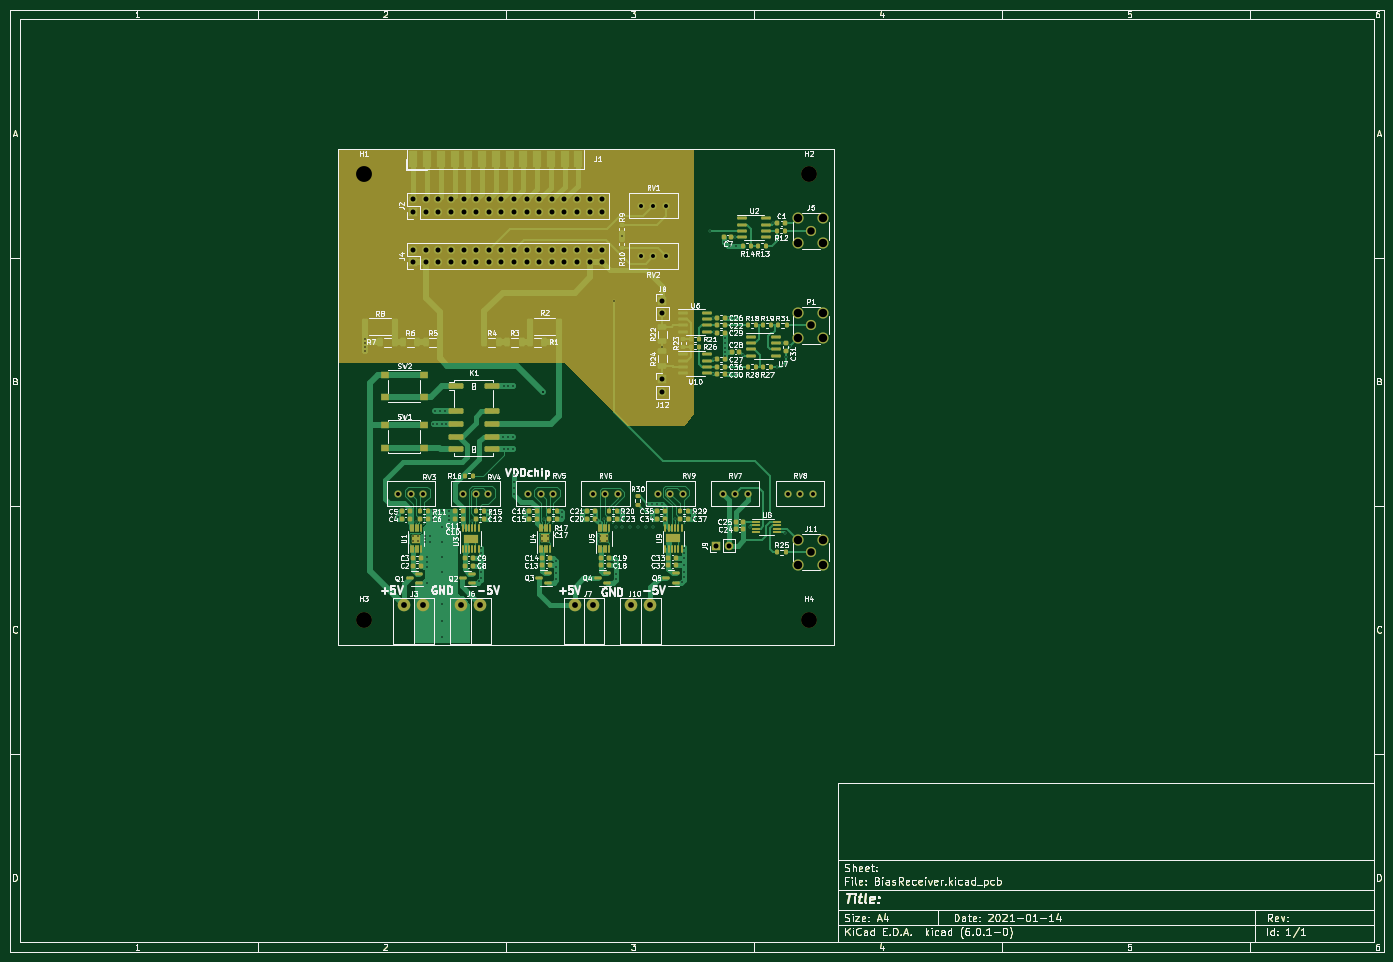
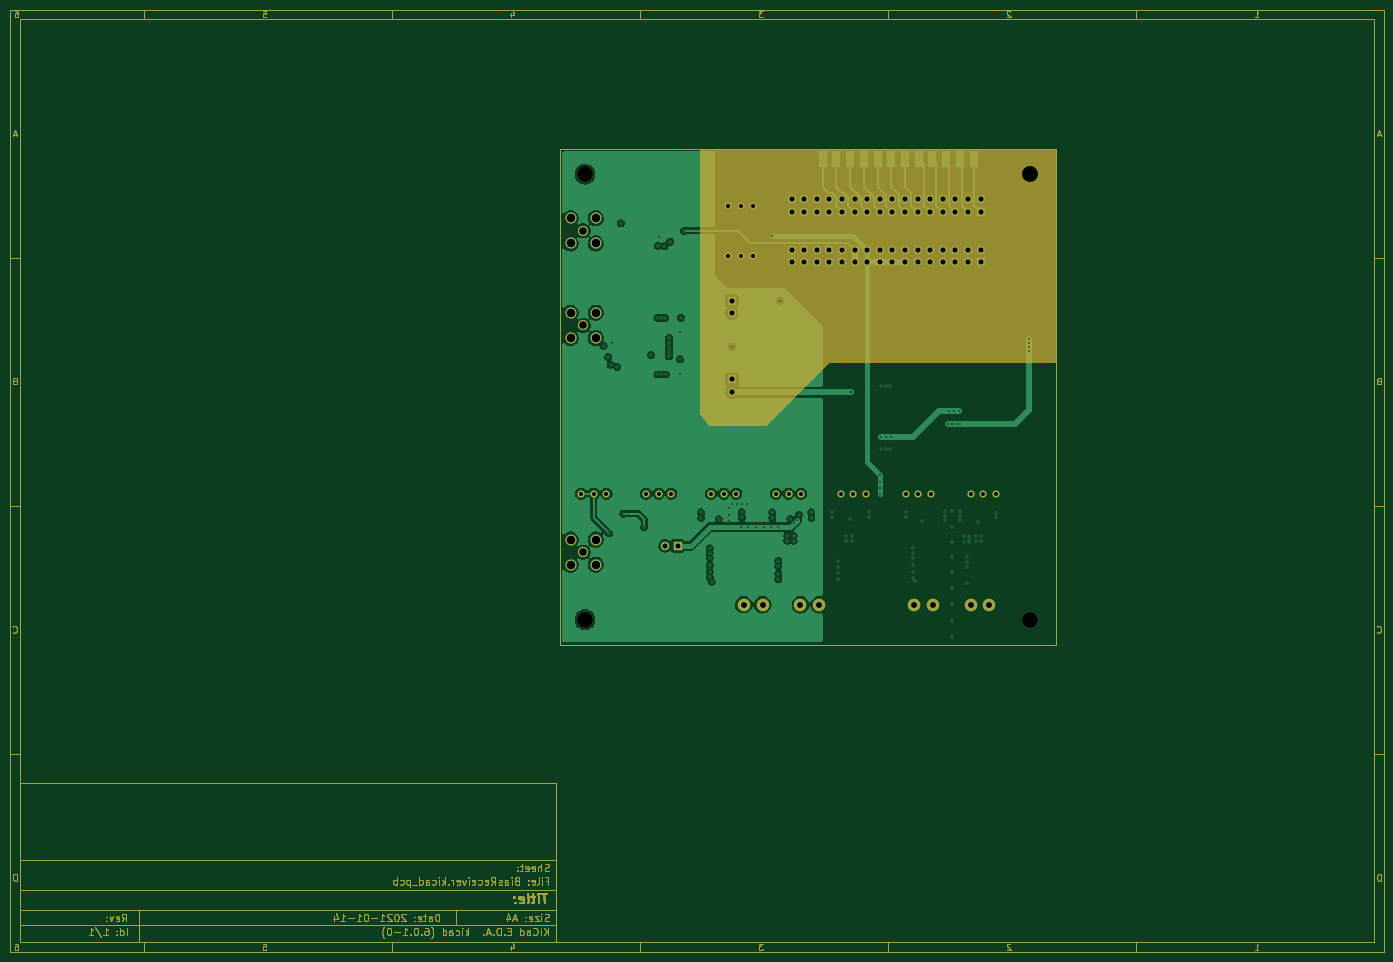
Circuit board: 10 layer files. Board 277.0 x 190.0 mm.
- bottom_copper: BiasReceiver-B_Cu.gbr (208920 bytes)
- bottom_mask: BiasReceiver-B_Mask.gbr (40166 bytes)
- outline: BiasReceiver-Edge_Cuts.gbr (34891 bytes)
- top_copper: BiasReceiver-F_Cu.gbr (111563 bytes)
- top_mask: BiasReceiver-F_Mask.gbr (52289 bytes)
- paste: BiasReceiver-F_Paste.gbr (47907 bytes)
- top_silk: BiasReceiver-F_Silkscreen.gbr (153961 bytes)
- inner_copper: BiasReceiver-In1_Cu.gbr (315938 bytes)
- inner_copper: BiasReceiver-In2_Cu.gbr (203601 bytes)
- drill: BiasReceiver.drl (5366 bytes)

=== bottom_copper: BiasReceiver-B_Cu.gbr (208920 bytes, source omitted) ===
=== bottom_mask: BiasReceiver-B_Mask.gbr (40166 bytes, source omitted) ===
=== outline: BiasReceiver-Edge_Cuts.gbr (34891 bytes, source omitted) ===
=== top_copper: BiasReceiver-F_Cu.gbr (111563 bytes, source omitted) ===
=== top_mask: BiasReceiver-F_Mask.gbr (52289 bytes, source omitted) ===
=== paste: BiasReceiver-F_Paste.gbr (47907 bytes, source omitted) ===
=== top_silk: BiasReceiver-F_Silkscreen.gbr (153961 bytes, source omitted) ===
=== inner_copper: BiasReceiver-In1_Cu.gbr (315938 bytes, source omitted) ===
=== inner_copper: BiasReceiver-In2_Cu.gbr (203601 bytes, source omitted) ===
=== drill: BiasReceiver.drl ===
M48
; DRILL file {KiCad (6.0.1-0)} date Tuesday, January 25, 2022 at 12:00:56 AM
; FORMAT={-:-/ absolute / metric / decimal}
; #@! TF.CreationDate,2022-01-25T00:00:56-08:00
; #@! TF.GenerationSoftware,Kicad,Pcbnew,(6.0.1-0)
; #@! TF.FileFunction,MixedPlating,1,4
FMAT,2
METRIC
; #@! TA.AperFunction,Plated,PTH,ViaDrill
T1C0.305
; #@! TA.AperFunction,Plated,PTH,ViaDrill
T2C0.381
; #@! TA.AperFunction,Plated,PTH,ComponentDrill
T3C0.800
; #@! TA.AperFunction,Plated,PTH,ComponentDrill
T4C1.000
; #@! TA.AperFunction,Plated,PTH,ComponentDrill
T5C1.168
; #@! TA.AperFunction,Plated,PTH,ComponentDrill
T6C1.500
; #@! TA.AperFunction,Plated,PTH,ComponentDrill
T7C1.700
; #@! TA.AperFunction,NonPlated,NPTH,ComponentDrill
T8C3.200
%
G90
G05
T1
X81.62Y-76.495
X81.62Y-77.216
X81.62Y-78.019
X81.62Y-78.781
X88.265Y-111.506
X88.265Y-112.395
X91.313Y-116.205
X91.313Y-117.094
X91.818Y-113.285
X92.329Y-116.205
X92.329Y-117.094
X93.599Y-116.078
X93.599Y-116.713
X93.599Y-117.348
X93.98Y-120.396
X93.98Y-121.412
X93.98Y-122.428
X93.98Y-125.603
X94.615Y-116.078
X94.615Y-117.348
X95.377Y-93.472
X95.377Y-111.125
X95.377Y-112.014
X95.377Y-112.903
X95.758Y-90.932
X96.139Y-93.472
X96.647Y-90.932
X97.028Y-93.472
X97.028Y-111.125
X97.028Y-114.3
X97.028Y-117.348
X97.028Y-120.396
X97.028Y-123.317
X97.028Y-126.619
X97.028Y-129.794
X97.028Y-133.223
X97.028Y-136.525
X97.663Y-90.932
X97.917Y-93.472
X98.552Y-111.125
X98.552Y-112.014
X98.552Y-112.903
X103.05Y-113.038
X104.584Y-125.285
X105.029Y-118.618
X105.029Y-119.507
X105.029Y-120.65
X105.029Y-122.047
X105.029Y-123.317
X105.029Y-124.587
X106.299Y-111.379
X106.299Y-112.395
X109.474Y-96.139
X109.537Y-85.915
X109.537Y-98.615
X110.363Y-96.139
X110.426Y-85.915
X110.426Y-98.615
X111.316Y-85.915
X111.379Y-96.139
X111.379Y-98.552
X111.633Y-103.759
X111.633Y-105.156
X111.633Y-106.426
X111.633Y-107.569
X113.792Y-111.252
X113.919Y-112.395
X117.221Y-116.078
X117.221Y-117.094
X117.729Y-112.776
X118.491Y-116.078
X118.491Y-117.094
X120.142Y-121.158
X120.142Y-122.301
X120.142Y-123.571
X120.142Y-124.841
X121.285Y-111.379
X121.285Y-112.268
X125.412Y-112.459
X125.476Y-111.379
X127.902Y-111.874
X128.27Y-112.903
X128.86Y-113.493
X129.032Y-116.078
X129.032Y-117.094
X129.667Y-112.649
X130.302Y-116.078
X130.302Y-117.094
X131.699Y-68.707
X132.08Y-114.3
X132.08Y-121.158
X132.08Y-122.174
X132.08Y-123.698
X132.08Y-124.841
X133.286Y-112.459
X133.35Y-55.626
X133.35Y-111.379
X133.477Y-114.3
X135.001Y-114.3
X136.652Y-114.3
X138.176Y-114.3
X138.43Y-109.601
X139.446Y-109.601
X139.446Y-112.395
X139.51Y-111.316
X139.573Y-114.3
X140.462Y-109.601
X141.478Y-77.978
X141.478Y-109.728
X141.999Y-110.477
X141.999Y-111.887
X141.999Y-113.144
X144.145Y-112.776
X145.542Y-125.349
X145.923Y-118.618
X145.923Y-119.507
X145.923Y-120.523
X145.923Y-122.047
X145.923Y-123.317
X145.923Y-124.46
X147.637Y-112.459
X147.701Y-111.379
X151.13Y-54.61
X151.765Y-72.136
X151.828Y-83.502
X151.892Y-74.93
X151.892Y-80.518
X153.911Y-56.782
X154.128Y-76.25
X154.128Y-77.139
X154.128Y-78.155
X154.128Y-79.044
X154.128Y-79.933
X154.813Y-83.566
X154.94Y-72.136
X155.067Y-57.658
X155.702Y-72.136
X155.702Y-83.566
X156.21Y-55.88
X156.337Y-57.658
X156.464Y-72.136
X156.464Y-83.566
X157.734Y-79.629
X159.131Y-114.3
X163.322Y-111.633
X163.83Y-53.086
X164.592Y-82.042
X165.608Y-77.216
X165.925Y-81.597
X166.243Y-115.57
X166.37Y-80.01
X167.322Y-77.787
T2
X117.475Y-87.122
T3
X88.265Y-107.569
X90.805Y-107.569
X93.345Y-107.569
X101.346Y-107.569
X103.886Y-107.569
X106.426Y-107.569
X114.427Y-107.569
X116.967Y-107.569
X119.507Y-107.569
X127.508Y-107.569
X130.048Y-107.569
X132.588Y-107.569
X137.16Y-49.53
X137.16Y-59.69
X139.7Y-49.53
X139.7Y-59.69
X140.589Y-107.569
X142.24Y-49.53
X142.24Y-59.69
X143.129Y-107.569
X145.669Y-107.569
X153.67Y-107.569
X156.21Y-107.569
X158.75Y-107.569
X166.751Y-107.569
X169.291Y-107.569
X171.831Y-107.569
T4
X91.313Y-48.26
X91.313Y-50.8
X91.313Y-58.42
X91.313Y-60.96
X93.853Y-48.26
X93.853Y-50.8
X93.853Y-58.42
X93.853Y-60.96
X96.393Y-48.26
X96.393Y-50.8
X96.393Y-58.42
X96.393Y-60.96
X98.933Y-48.26
X98.933Y-50.8
X98.933Y-58.42
X98.933Y-60.96
X101.473Y-48.26
X101.473Y-50.8
X101.473Y-58.42
X101.473Y-60.96
X104.013Y-48.26
X104.013Y-50.8
X104.013Y-58.42
X104.013Y-60.96
X106.553Y-48.26
X106.553Y-50.8
X106.553Y-58.42
X106.553Y-60.96
X109.093Y-48.26
X109.093Y-50.8
X109.093Y-58.42
X109.093Y-60.96
X111.633Y-48.26
X111.633Y-50.8
X111.633Y-58.42
X111.633Y-60.96
X114.173Y-48.26
X114.173Y-50.8
X114.173Y-58.42
X114.173Y-60.96
X116.713Y-48.26
X116.713Y-50.8
X116.713Y-58.42
X116.713Y-60.96
X119.253Y-48.26
X119.253Y-50.8
X119.253Y-58.42
X119.253Y-60.96
X121.793Y-48.26
X121.793Y-50.8
X121.793Y-58.42
X121.793Y-60.96
X124.333Y-48.26
X124.333Y-50.8
X124.333Y-58.42
X124.333Y-60.96
X126.873Y-48.26
X126.873Y-50.8
X126.873Y-58.42
X126.873Y-60.96
X129.413Y-48.26
X129.413Y-50.8
X129.413Y-58.42
X129.413Y-60.96
X141.478Y-68.702
X141.478Y-71.242
X141.478Y-84.577
X141.478Y-87.117
X152.395Y-118.11
X154.935Y-118.11
T5
X89.535Y-129.972
X93.345Y-129.972
X100.965Y-129.972
X104.775Y-129.972
X123.825Y-129.972
X127.635Y-129.972
X135.255Y-129.972
X139.065Y-129.972
T6
X171.45Y-54.61
X171.45Y-73.66
X171.45Y-119.38
T7
X168.91Y-52.07
X168.91Y-57.15
X168.91Y-71.12
X168.91Y-76.2
X168.91Y-116.84
X168.91Y-121.92
X173.99Y-52.07
X173.99Y-57.15
X173.99Y-71.12
X173.99Y-76.2
X173.99Y-116.84
X173.99Y-121.92
T8
X81.28Y-43.18
X81.28Y-132.969
X171.069Y-43.18
X171.069Y-132.969
T0
M30

